Photos from the image-classification dataset "split_dataset_candidate_v3" in the GitHub repository thuva1999/Car-Brand-Classifier. Its 10 classes are: Audi, BMW, BYD, Chevrolet, Honda, Leapmotor, Li Auto, Mercedes-Benz, Toyota, Zeekr.

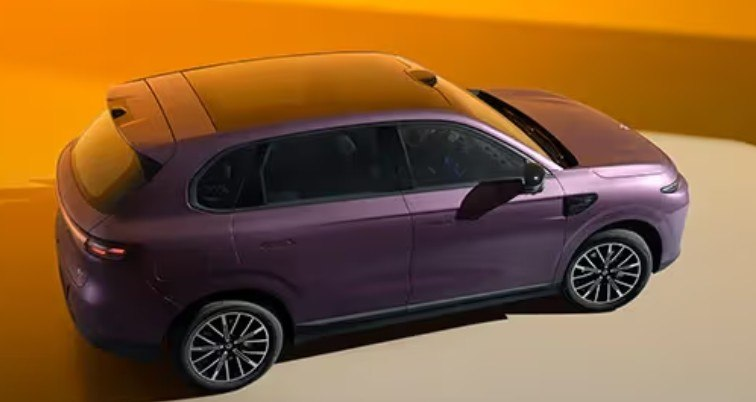
Label: Leapmotor

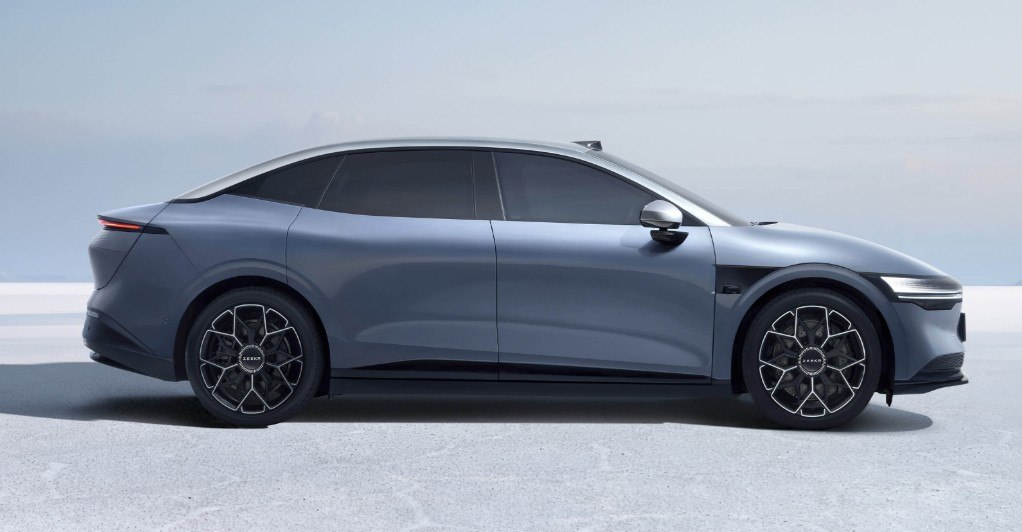
Label: Zeekr

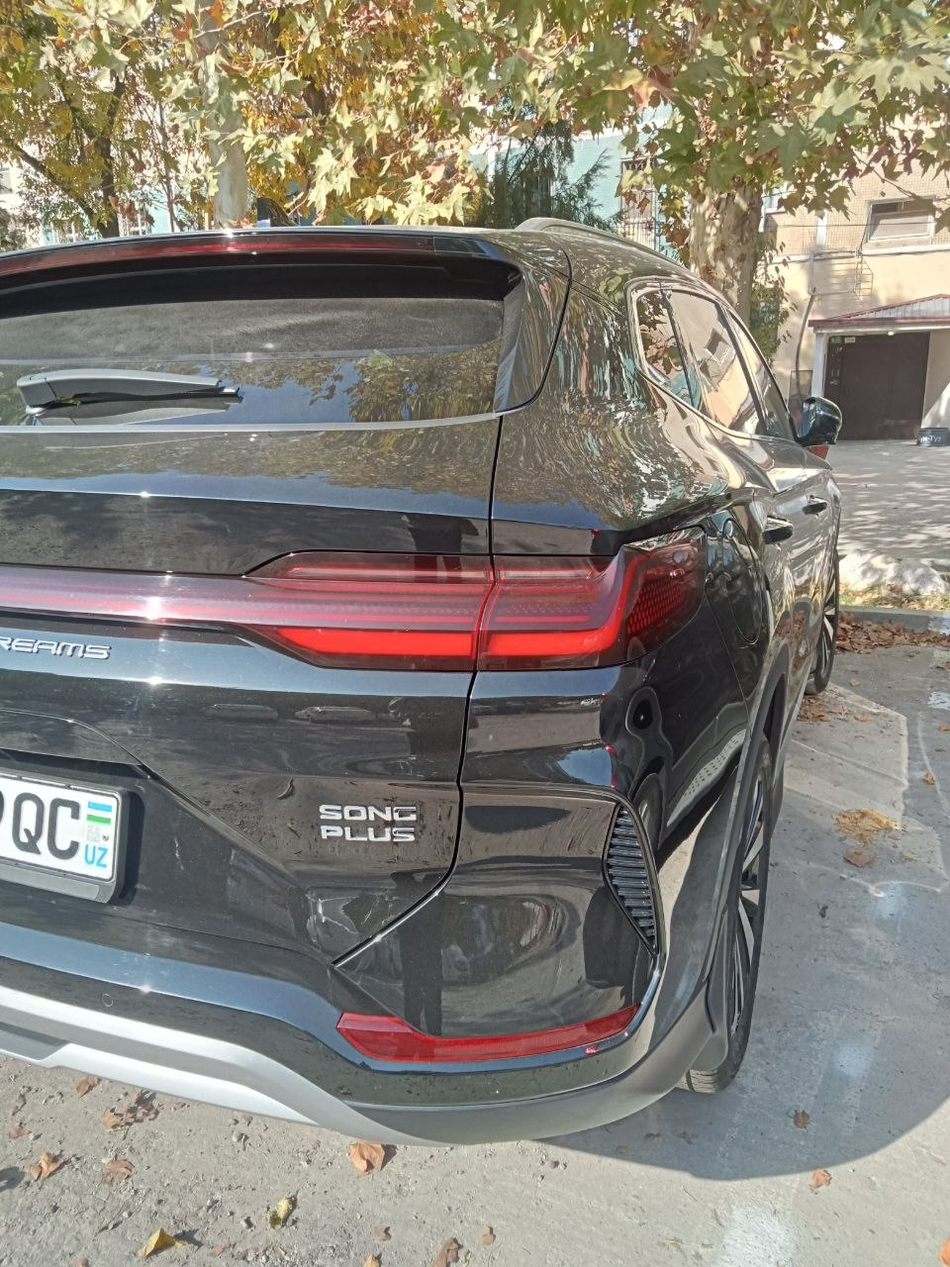
Label: BYD

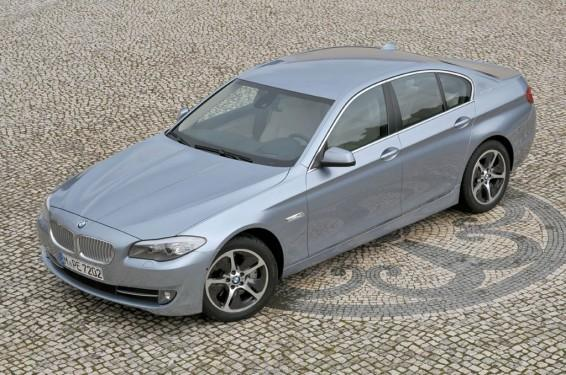
Label: BMW

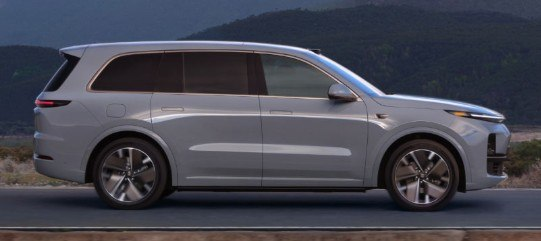
Label: Li Auto

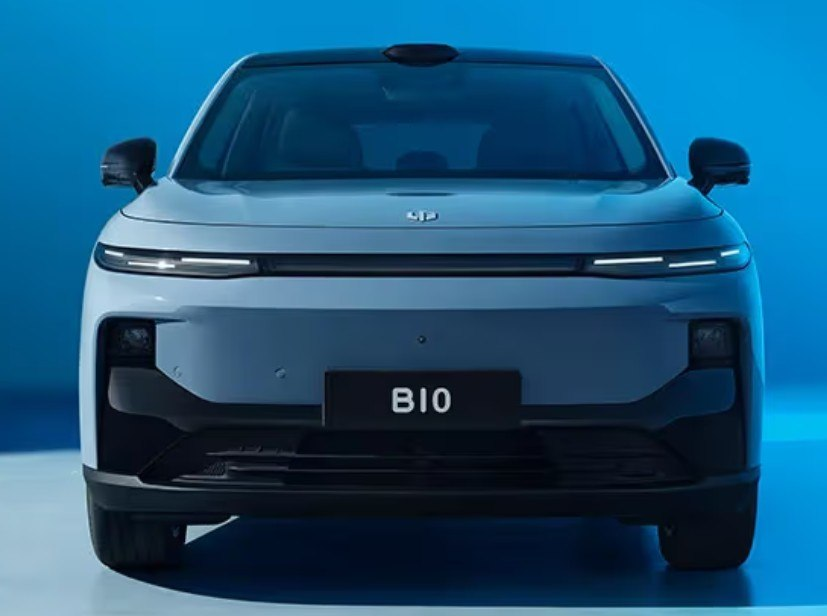
Label: Leapmotor
